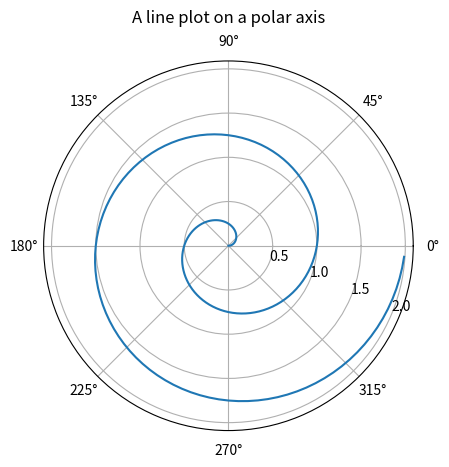

This figure's Python source:
import numpy as np
import matplotlib.pyplot as plt
from matplotlib.animation import FuncAnimation

pltInterval = 1

r = np.arange(0, 2, 0.01)
theta = 2 * np.pi * r

#create polar graph subplot
fig, ax = plt.subplots(subplot_kw={'projection': 'polar'})
#plot first set of data
ax.plot(theta, r)

#update method for Animation
def update(i):
    #Plot arbitrarily modified data
	ax.plot(theta, r + i, color='r', linestyle='--')

#ax.set_rmax(2) --> unnecessary, maybe? but in documentation
ax.set_rticks([0.5, 1, 1.5, 2])  # Set the amount of radial ticks
ax.set_rlabel_position(-22.5)  # Move radial labels away from plotted line
#ax.grid(True) --> also potentially unnecessary

#graph title
ax.set_title("A line plot on a polar axis", va='bottom')

#animation function & updating graph
anim = FuncAnimation(fig, update, interval=pltInterval)
plt.show()